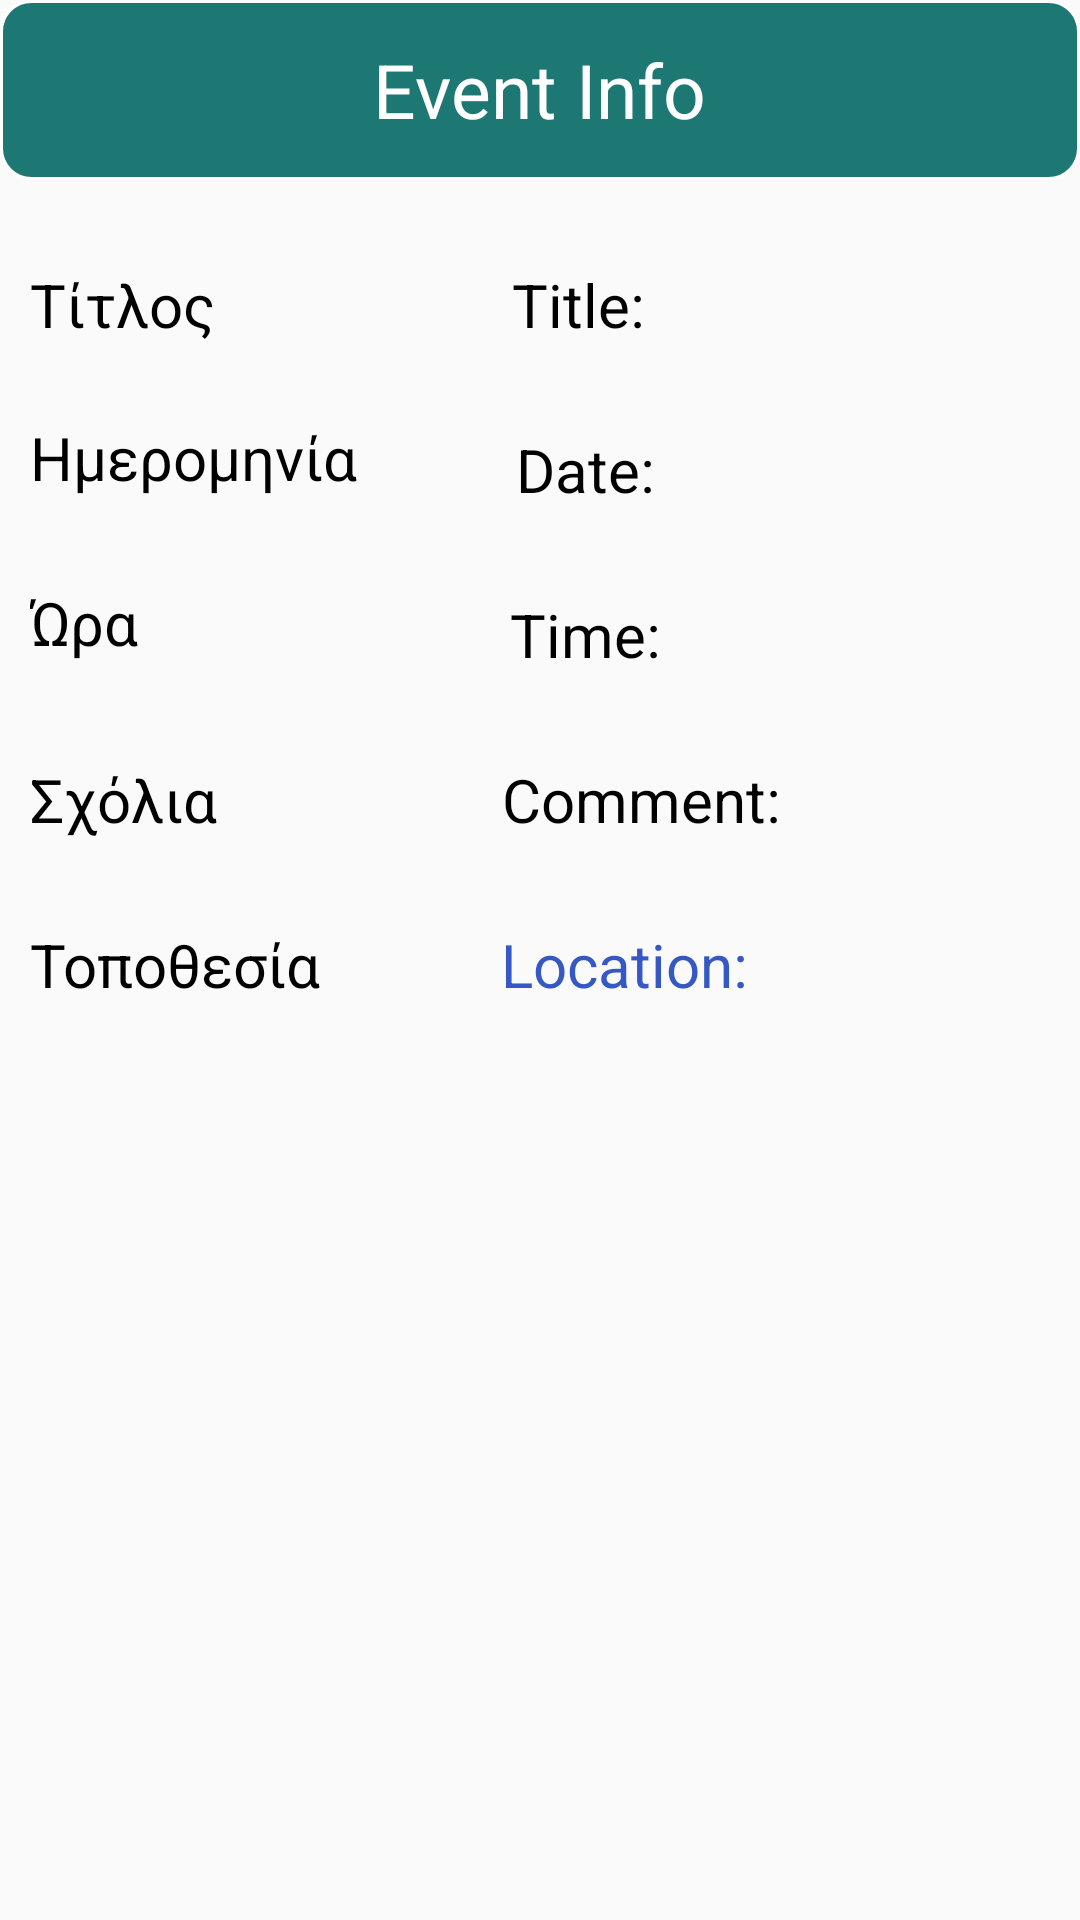

Produce the Android XML layout that renders to this screen, including the resource entries it uses.
<!-- AndroidManifest.xml: application theme Theme.MyCalendar -->
<!-- res/layout/show_event_from_listview.xml -->
<?xml version="1.0" encoding="utf-8"?>
<LinearLayout xmlns:android="http://schemas.android.com/apk/res/android"
    android:layout_width="match_parent"
    android:orientation="vertical"
android:background="@drawable/rounded_alertdialog"
    android:id="@+id/lin_lv_dialog_layout"
    android:layout_height="match_parent">


    <LinearLayout
        android:layout_width="match_parent"
        android:layout_height="60dp"
        android:background="@drawable/rounded_corners_ad_title"
        android:gravity="center"
        >

        <TextView
            android:layout_width="wrap_content"
            android:layout_height="wrap_content"
            android:layout_gravity="center"
            android:text="@string/event_info"
            android:textColor="@color/white"
            android:textSize="25sp" />
    </LinearLayout>


<ScrollView
    android:layout_width="match_parent"
    android:layout_height="wrap_content">

    <LinearLayout
        android:layout_width="match_parent"
        android:layout_height="wrap_content"
        android:orientation="vertical">

































    <LinearLayout
        android:layout_width="match_parent"
        android:layout_height="wrap_content"
        android:orientation="horizontal">


        <TextView
            android:id="@+id/textView2"
            android:layout_width="wrap_content"
            android:layout_height="wrap_content"
            android:layout_marginStart="10dp"

            android:layout_marginTop="28dp"
            android:text="Τίτλος"
            android:textColor="@color/black"
            android:textSize="20sp"
            android:layout_marginLeft="10dp" />


        <TextView
            android:id="@+id/title_lv_tv"
            android:layout_width="wrap_content"
            android:layout_height="wrap_content"
            android:layout_marginTop="28dp"
            android:layout_marginStart="99dp"

            android:text="@string/title"
            android:textColor="@color/black"
            android:textSize="20sp"
            android:layout_marginLeft="120dp" />






    </LinearLayout>


    <LinearLayout
        android:layout_width="match_parent"
        android:layout_height="wrap_content"
        android:orientation="horizontal">

        <TextView
            android:id="@+id/textView4"
            android:layout_width="wrap_content"
            android:layout_height="wrap_content"
            android:layout_marginStart="10dp"

            android:layout_marginTop="24dp"
            android:text="Ημερομηνία"
            android:textColor="@color/black"
            android:textSize="20sp"
            android:layout_marginLeft="10dp" />


        <TextView
            android:id="@+id/date_lv_tv"
            android:layout_width="wrap_content"
            android:layout_height="wrap_content"
            android:layout_marginTop="28dp"
            android:layout_marginStart="53dp"

            android:text="@string/date_info"
            android:textColor="@color/black"
            android:textSize="20sp"
            android:layout_marginLeft="120dp" />







    </LinearLayout>



    <LinearLayout
        android:layout_width="match_parent"
        android:layout_height="wrap_content"
        android:orientation="horizontal">

        <TextView
            android:id="@+id/textView5"
            android:layout_width="wrap_content"
            android:layout_height="wrap_content"
            android:layout_marginStart="10dp"

            android:layout_marginTop="24dp"
            android:text="Ώρα"
            android:textColor="@color/black"
            android:textSize="20sp"
            android:layout_marginLeft="10dp" />



        <TextView
            android:id="@+id/time_lv_tv"
            android:layout_width="wrap_content"
            android:layout_height="wrap_content"
            android:layout_marginTop="28dp"
            android:layout_marginStart="124dp"
            android:text="@string/time_info"
            android:textColor="@color/black"
            android:textSize="20sp"
            android:layout_marginLeft="110dp" />




    </LinearLayout>


    <LinearLayout
        android:layout_width="match_parent"
        android:layout_height="wrap_content"
        android:orientation="horizontal">

        <TextView
            android:id="@+id/textView3"
            android:layout_width="wrap_content"
            android:layout_height="wrap_content"
            android:layout_marginStart="10dp"

            android:layout_marginTop="28dp"
            android:text="Σχόλια"
            android:textColor="@color/black"
            android:textSize="20sp"
            android:layout_marginLeft="10dp" />


        <TextView
            android:id="@+id/comment_lv_tv"
            android:layout_width="wrap_content"
            android:layout_height="wrap_content"
            android:layout_marginTop="28dp"
            android:layout_marginStart="95dp"

            android:text="@string/comment_info"
            android:textColor="@color/black"
            android:textSize="20sp"
            android:layout_marginLeft="70dp" />





    </LinearLayout>

        <LinearLayout
            android:layout_width="match_parent"
            android:layout_height="wrap_content"
            android:orientation="horizontal">

            <TextView
                android:id="@+id/locationView"
                android:layout_width="wrap_content"
                android:layout_height="wrap_content"
                android:layout_marginStart="10dp"

                android:layout_marginTop="28dp"
                android:text="Τοποθεσία"
                android:textColor="@color/black"
                android:textSize="20sp"
                android:layout_marginLeft="10dp" />


            <TextView
                android:id="@+id/location_lv_tv"
                android:layout_width="wrap_content"
                android:layout_height="wrap_content"
                android:layout_marginTop="28dp"
                android:layout_marginStart="60dp"
                android:text="Location:"
                android:textColor="@color/blue"
                android:textSize="20sp"
                android:layout_marginLeft="70dp" />





        </LinearLayout>

        <LinearLayout
            android:layout_width="match_parent"
            android:layout_height="match_parent"
            android:orientation="vertical"
            android:layout_marginTop="10dp"
            android:gravity="center"
            >



            <ListView
                android:id="@+id/existedRemindersListView"
                android:layout_width="match_parent"
                android:layout_height="180dp"
                android:layout_gravity="center_vertical"
                android:paddingStart="10dp"
                android:paddingEnd="10dp"
                android:paddingBottom="10dp" />



        </LinearLayout>

    </LinearLayout>

</ScrollView>







</LinearLayout>
<!-- resources referenced by this layout -->
<resources>
  <color name="black">#FF000000</color>
  <color name="blue">#3658C4</color>
  <color name="white">#FFFFFFFF</color>
  <!-- drawable rounded_corners_ad_title (drawable) -->
  <?xml version="1.0" encoding="utf-8"?>
  <shape xmlns:android="http://schemas.android.com/apk/res/android" >
  
  
      <stroke
          android:width="1dp"
          android:color="@color/white" />
  
      <solid android:color ="@color/primaryLightTirquiso" />
  
      <padding
          android:left="1dp"
          android:right="1dp"
          android:bottom="1dp"
          android:top="1dp" />
  
      <corners android:radius="10dp" />
  </shape>
  <string name="comment_info">Comment:</string>
  <string name="date_info">Date:</string>
  <string name="event_info">Event Info</string>
  <string name="id">ID:</string>
  <string name="time_info">Time:</string>
  <string name="title">Title:</string>
  <style name="Theme.MyCalendar" parent="Theme.AppCompat.Light.NoActionBar">
  
      </style>
  <color name="primaryLightTirquiso">#1D7874</color>
</resources>
